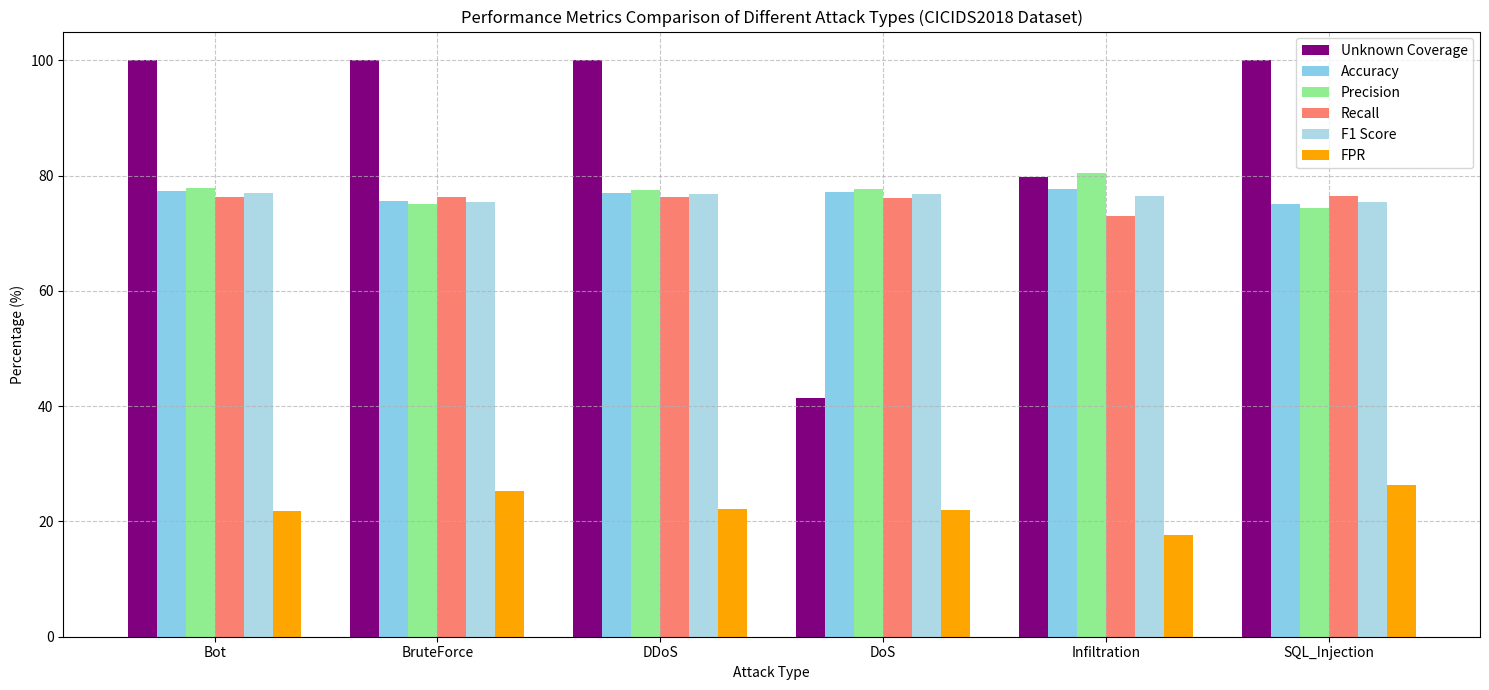
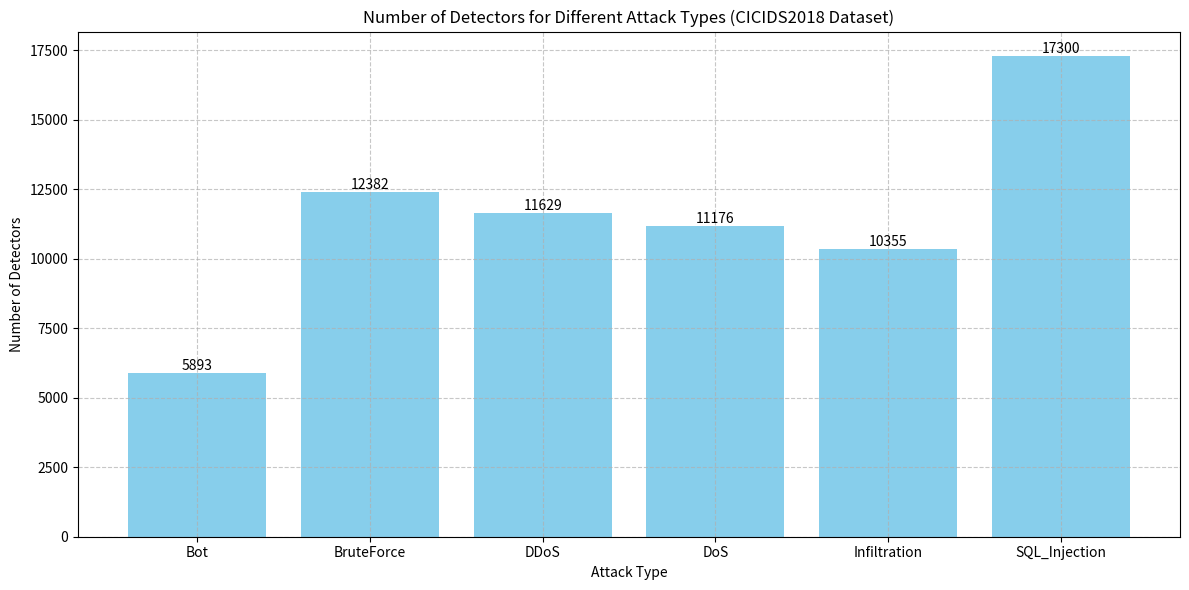

Generate these figures, in order, with matplotlib:
import matplotlib.pyplot as plt
import numpy as np
import os

def plot_performance_metrics():
    # Data preparation
    types = ['Bot', 'BruteForce', 'DDoS', 'DoS', 'Infiltration', 'SQL_Injection']
    accuracy = [77.25, 75.52, 77.07, 77.10, 77.63, 75.06]
    precision = [77.77, 75.13, 77.47, 77.60, 80.49, 74.41]
    recall = [76.32, 76.30, 76.34, 76.20, 72.94, 76.40]
    f1_score = [77.04, 75.51, 76.90, 76.89, 76.53, 75.39]
    fpr = [21.82, 25.26, 22.20, 22.00, 17.69, 26.28]
    coverage = [100.00, 100, 100.00, 41.48, 79.70, 100]


    # Create figure
    plt.figure(figsize=(15, 7))

    # Set bar positions
    x = np.arange(len(types))
    width = 0.13

    # Plot bars
    plt.bar(x - width*2.5, coverage, width, label='Unknown Coverage', color='purple')
    plt.bar(x - width*1.5, accuracy, width, label='Accuracy', color='skyblue')
    plt.bar(x - width*0.5, precision, width, label='Precision', color='lightgreen')
    plt.bar(x + width*0.5, recall, width, label='Recall', color='salmon')
    plt.bar(x + width*1.5, f1_score, width, label='F1 Score', color='lightblue')
    plt.bar(x + width*2.5, fpr, width, label='FPR', color='orange')

    # Set figure properties
    plt.xlabel('Attack Type')
    plt.ylabel('Percentage (%)')
    plt.title('Performance Metrics Comparison of Different Attack Types (CICIDS2018 Dataset)')
    plt.xticks(x, types)
    plt.legend()
    plt.grid(True, linestyle='--', alpha=0.7)
    plt.tight_layout()

    plt.savefig('CICIDS2018_performance_metrics.png', dpi=300, bbox_inches='tight')
    plt.close()

def plot_detector_numbers():
    # Data preparation
    types = ['Bot', 'BruteForce', 'DDoS', 'DoS', 'Infiltration', 'SQL_Injection']
    detectors = [5893, 12382, 11629, 11176, 10355, 17300]  

    # Create figure
    plt.figure(figsize=(12, 6))

    # Plot bars
    bars = plt.bar(types, detectors, color='skyblue')

    # Add value labels on top of bars
    for bar in bars:
        height = bar.get_height()
        plt.text(bar.get_x() + bar.get_width()/2., height,
                f'{int(height)}',
                ha='center', va='bottom')

    # Set figure properties
    plt.xlabel('Attack Type')
    plt.ylabel('Number of Detectors')
    plt.title('Number of Detectors for Different Attack Types (CICIDS2018 Dataset)')
    plt.grid(True, linestyle='--', alpha=0.7)
    plt.tight_layout()

    plt.savefig('CICIDS2018_detector_numbers.png', dpi=300, bbox_inches='tight')
    plt.close()

# Execute the plotting functions
if __name__ == "__main__":
    plot_performance_metrics()
    plot_detector_numbers()
